The GitHub repository YusrilHasanuddin/CILD-Common-Indonesian-Leaf-Dataset contains a labelled image folder "splitted version" with 11 categories: belimbing wuluh leaf, jambu biji, jeruk, jeruk nipis, kemangi, lidah buaya, nangka, pandan leaf, pepaya, seledri, sirih. Examples follow, each with its label.

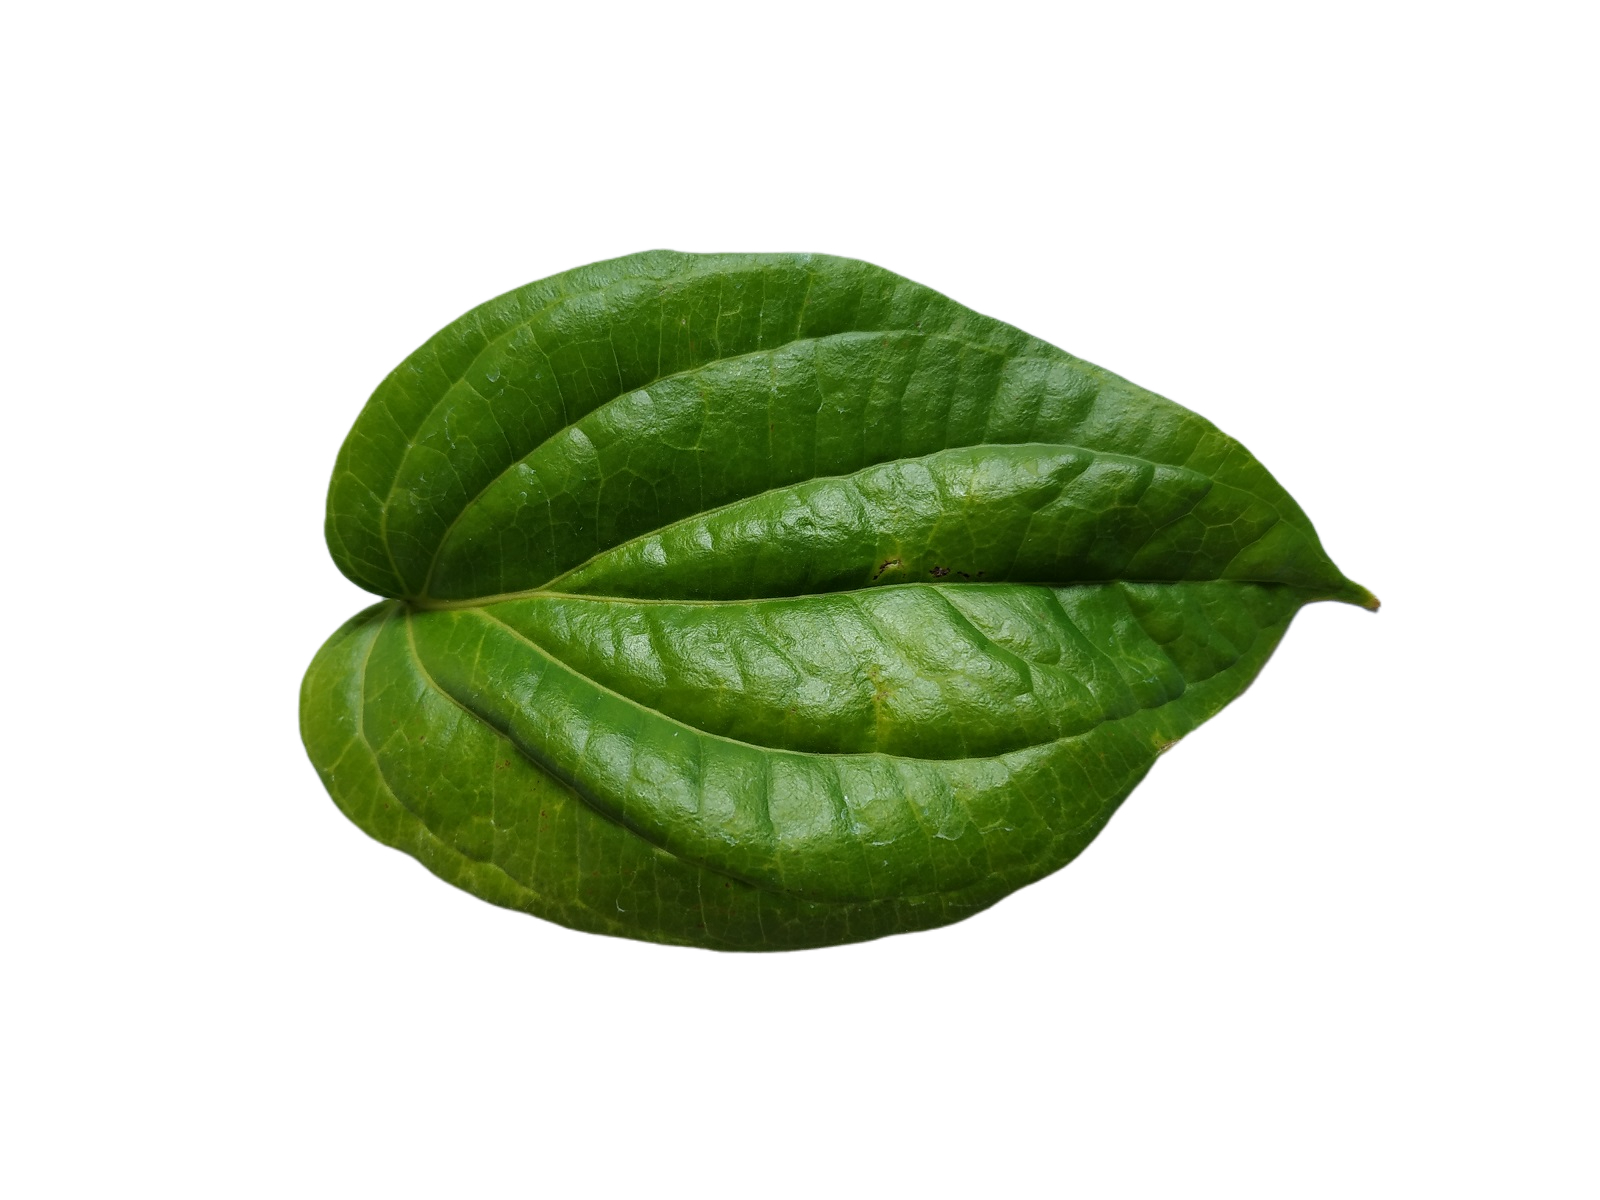
Label: sirih

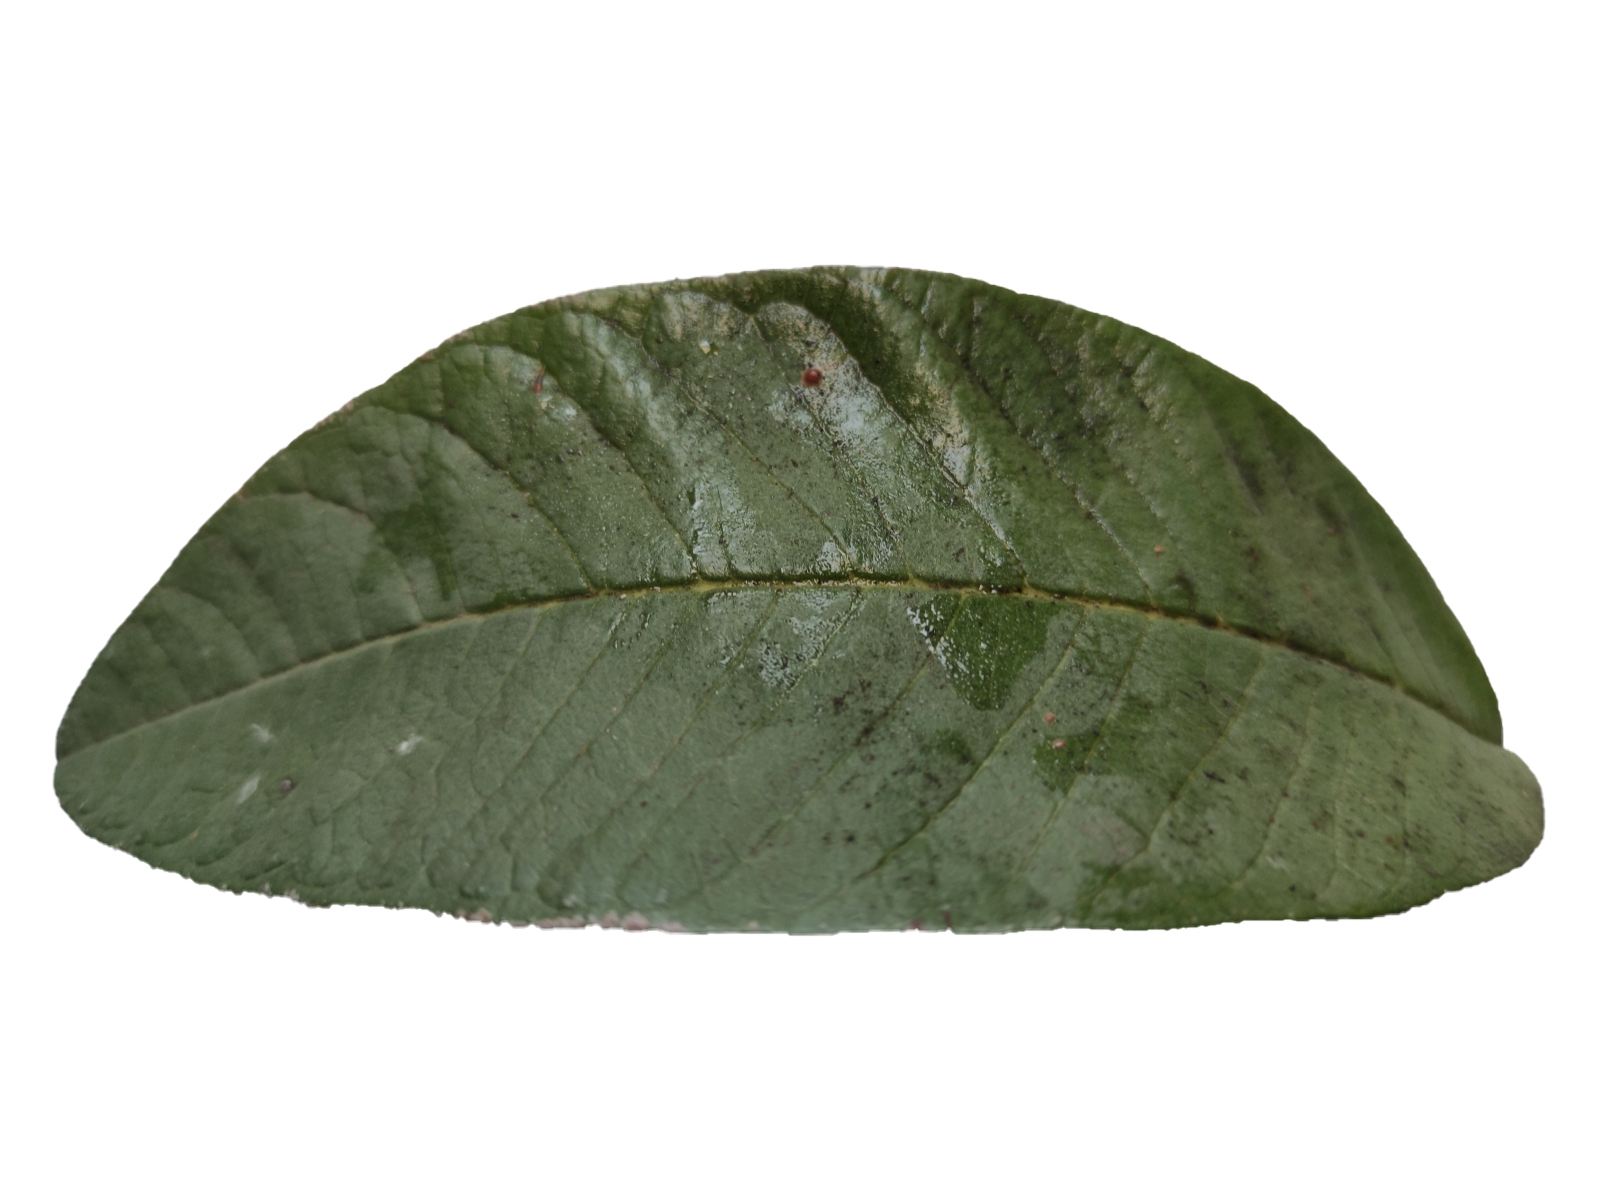
Label: jambu biji

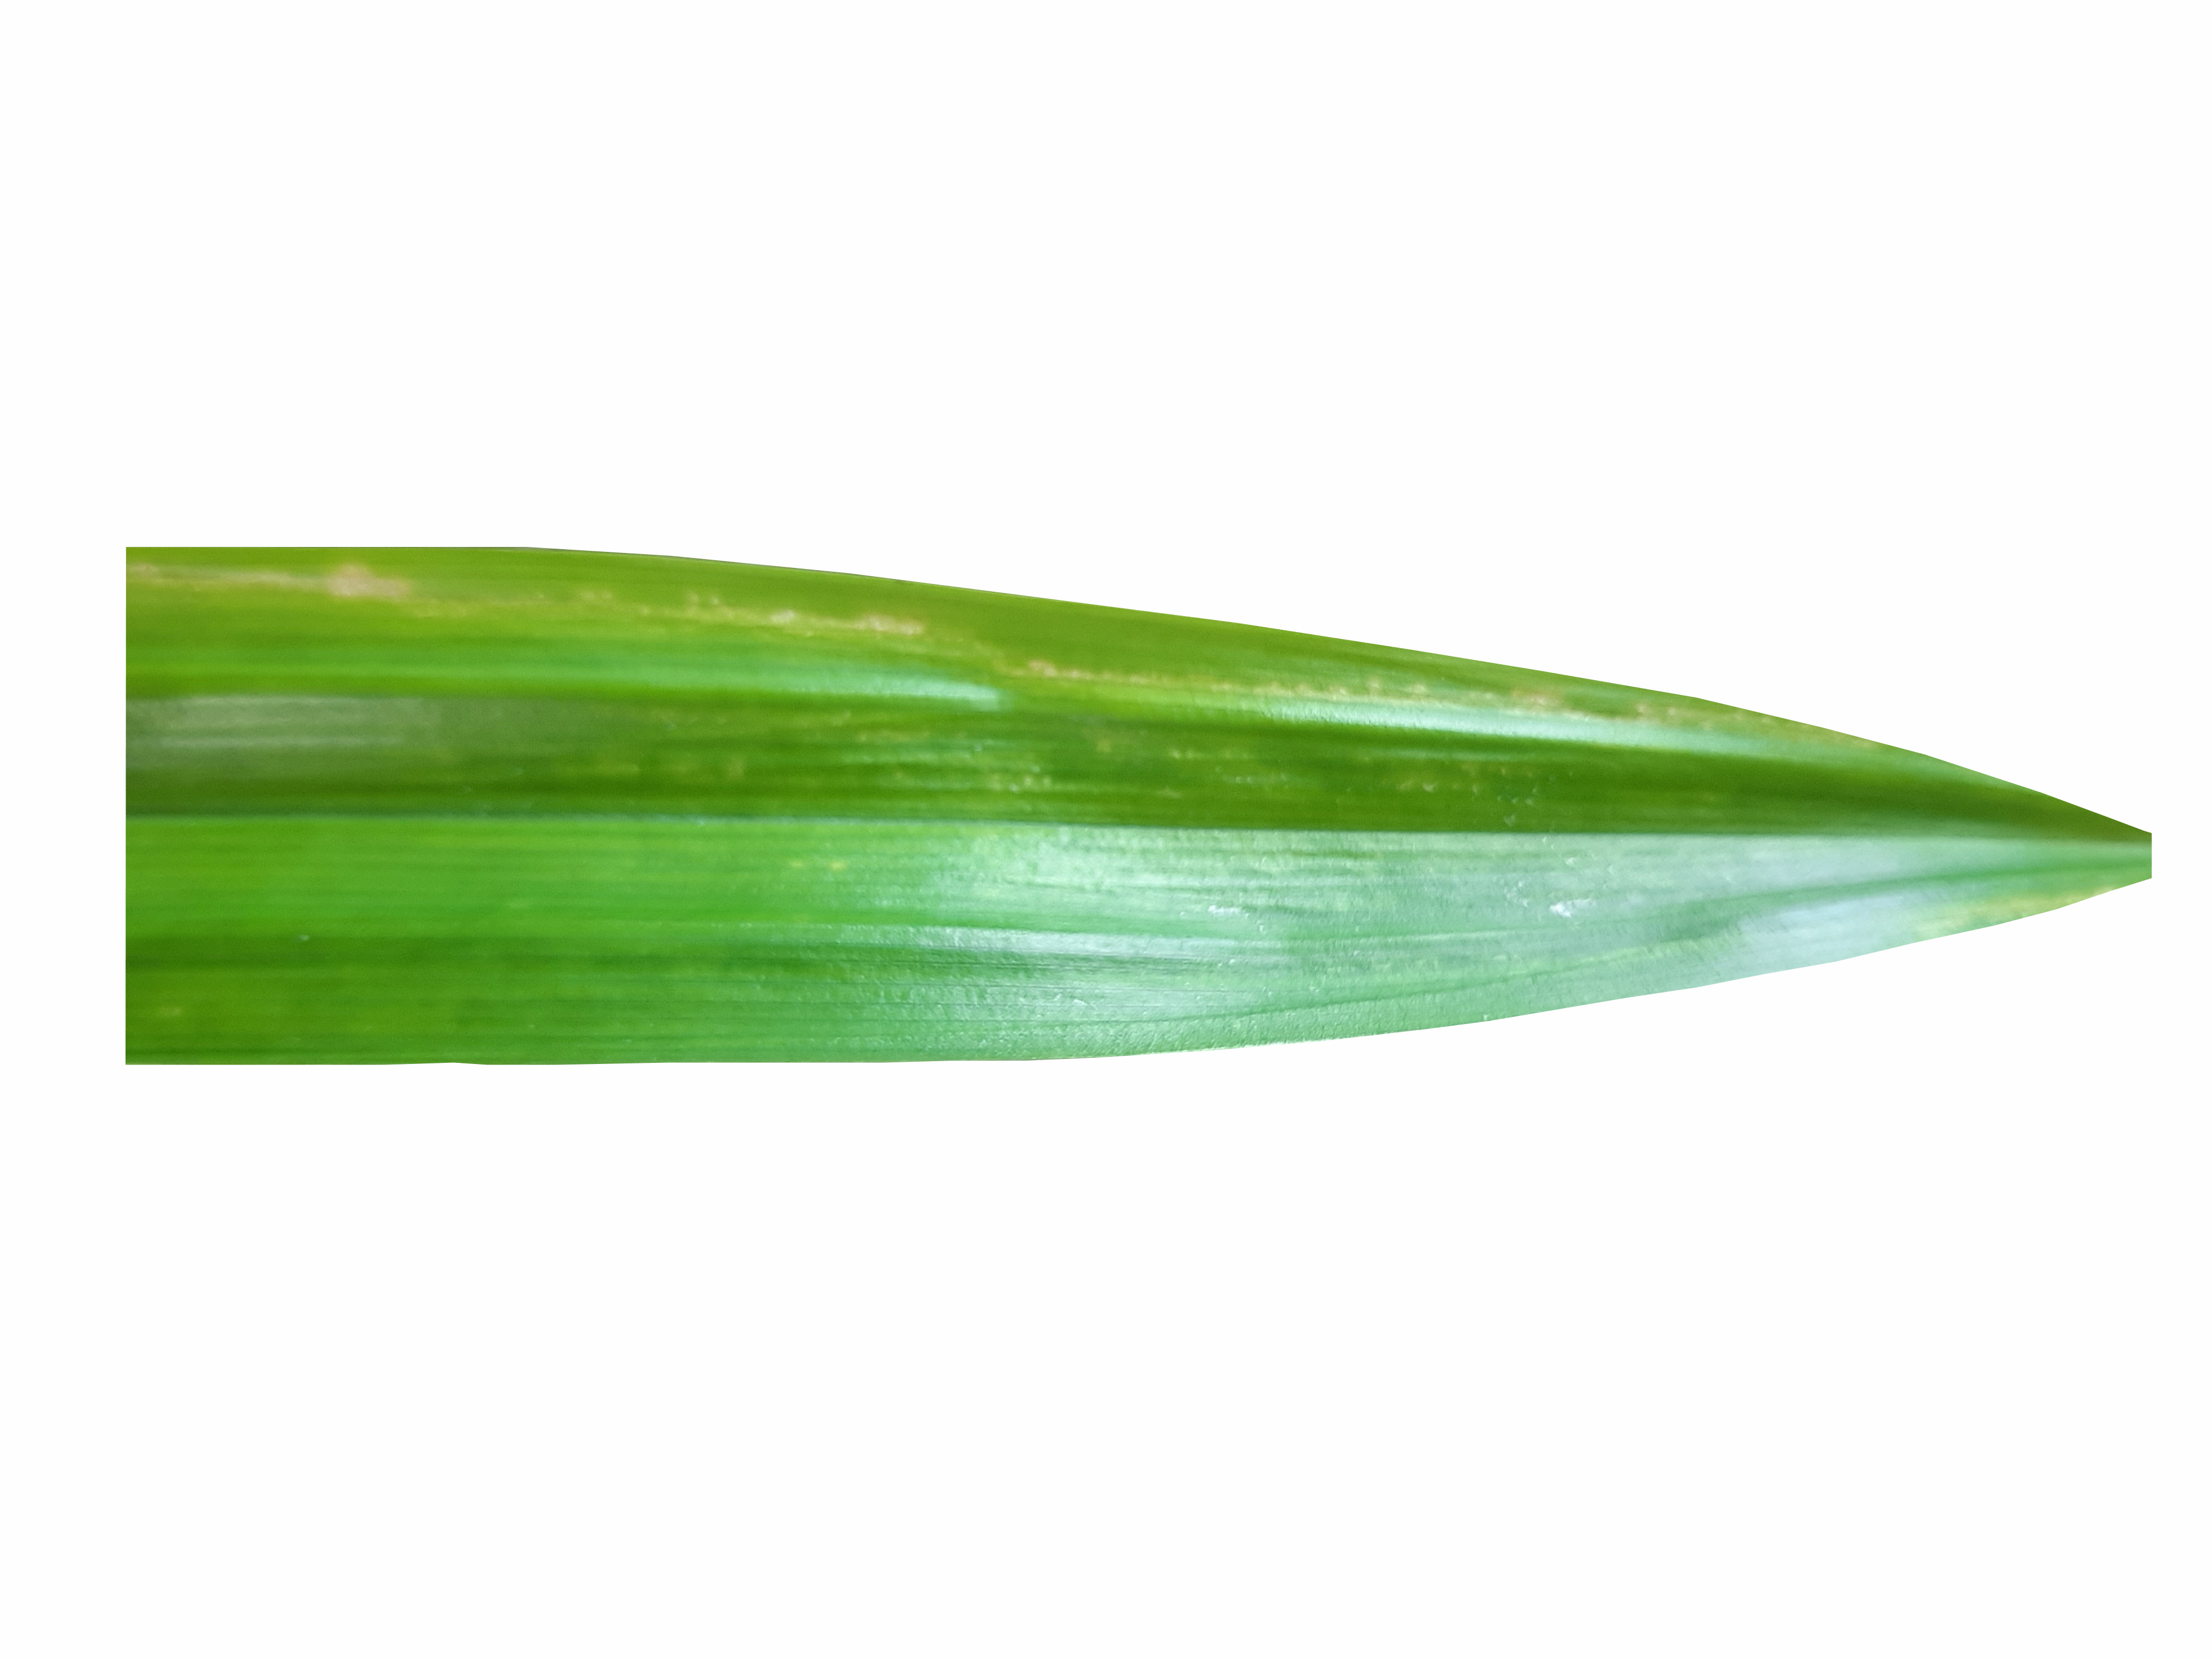
Label: pandan leaf

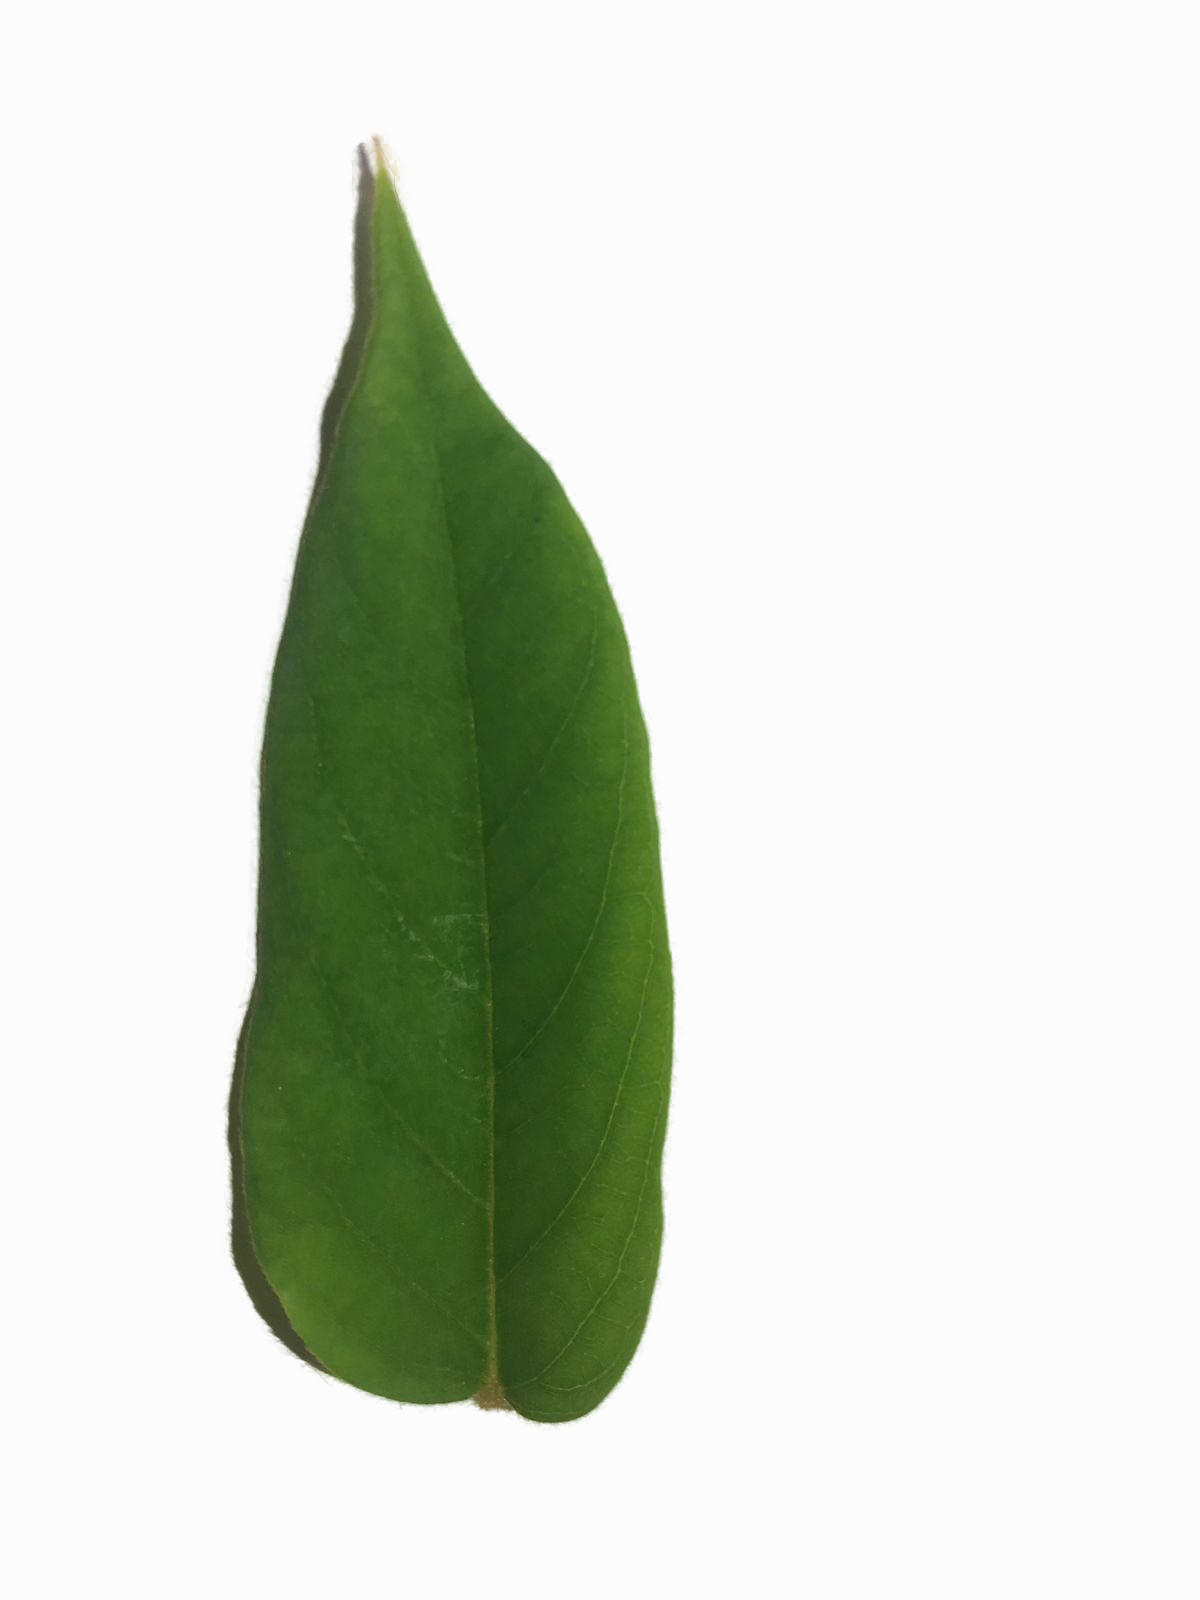
Label: belimbing wuluh leaf

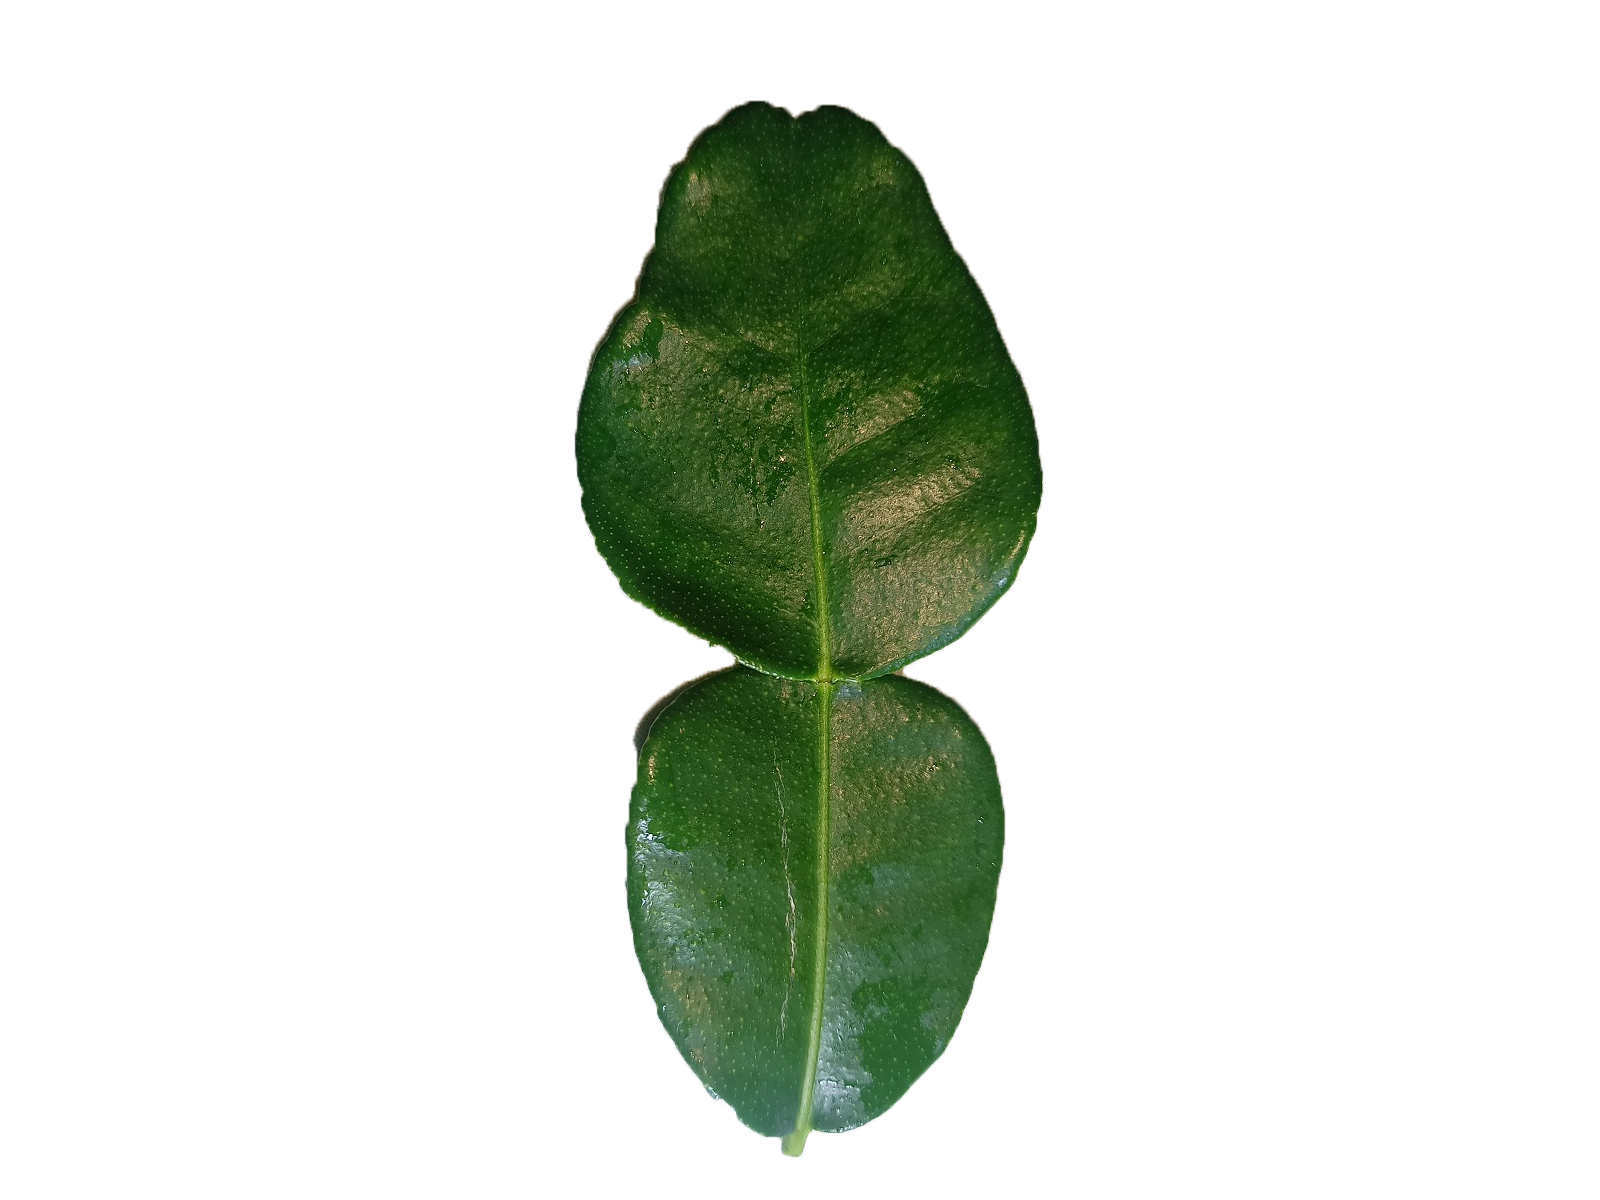
Label: jeruk nipis

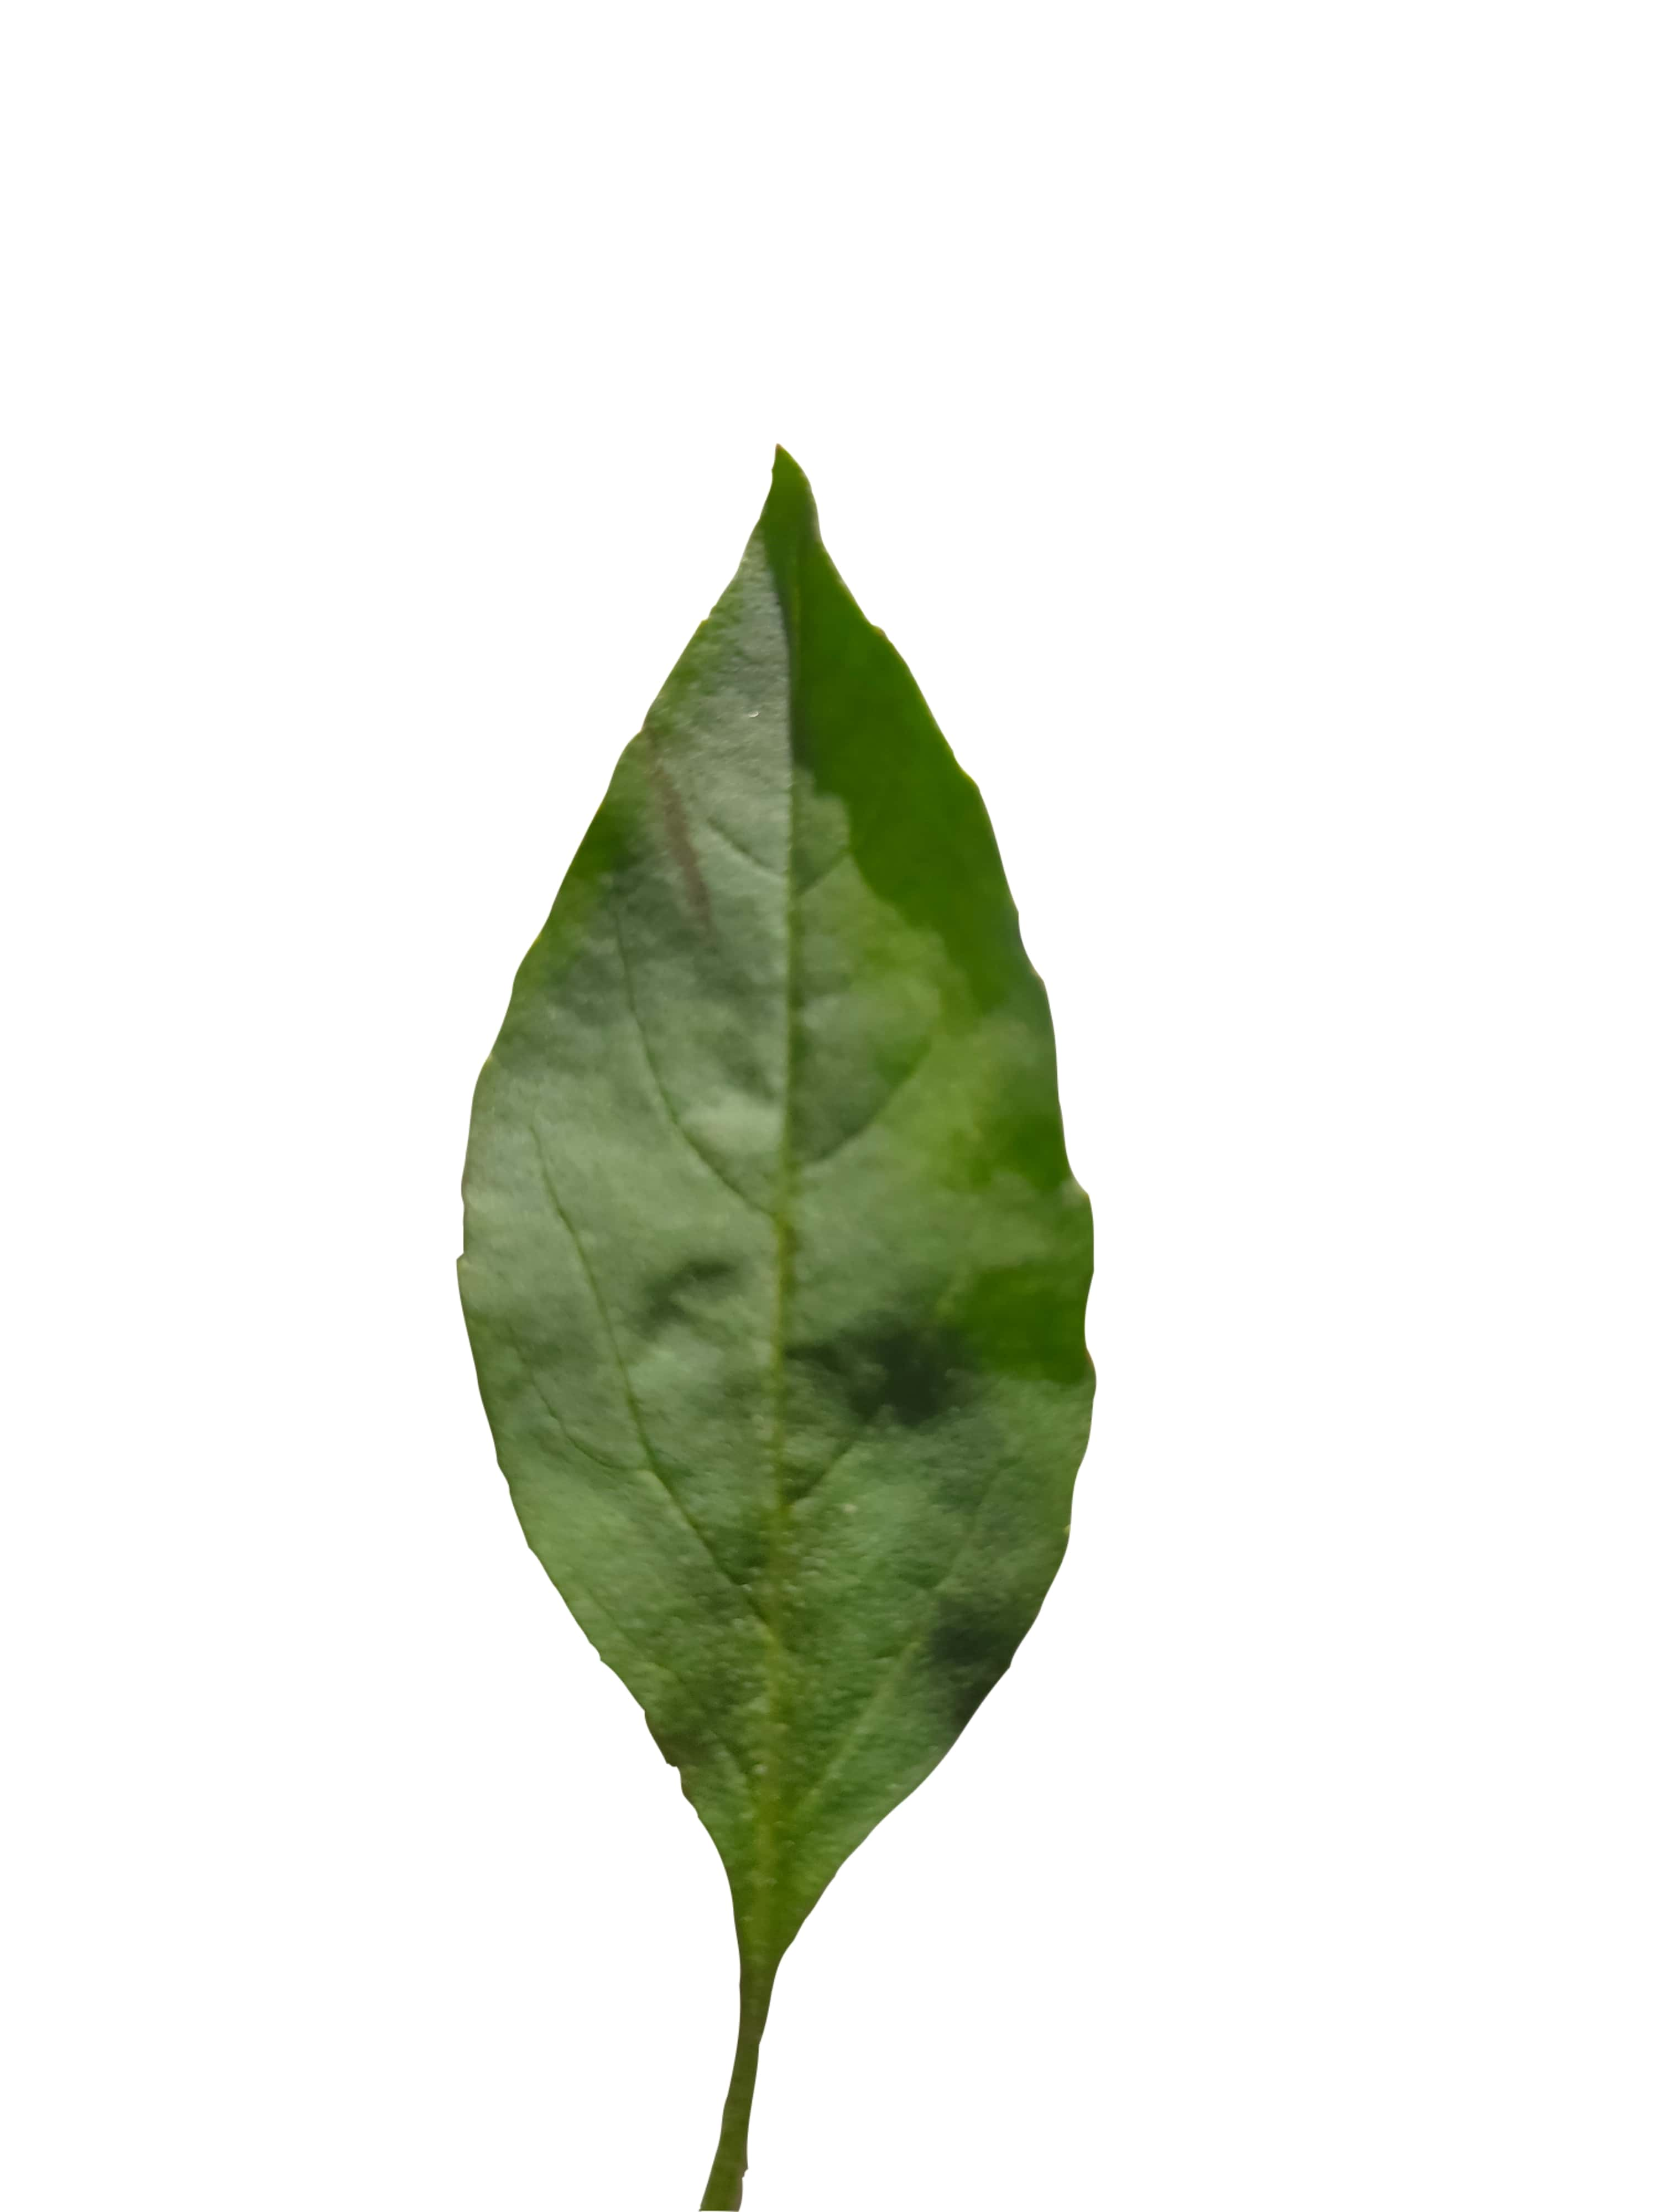
Label: kemangi
